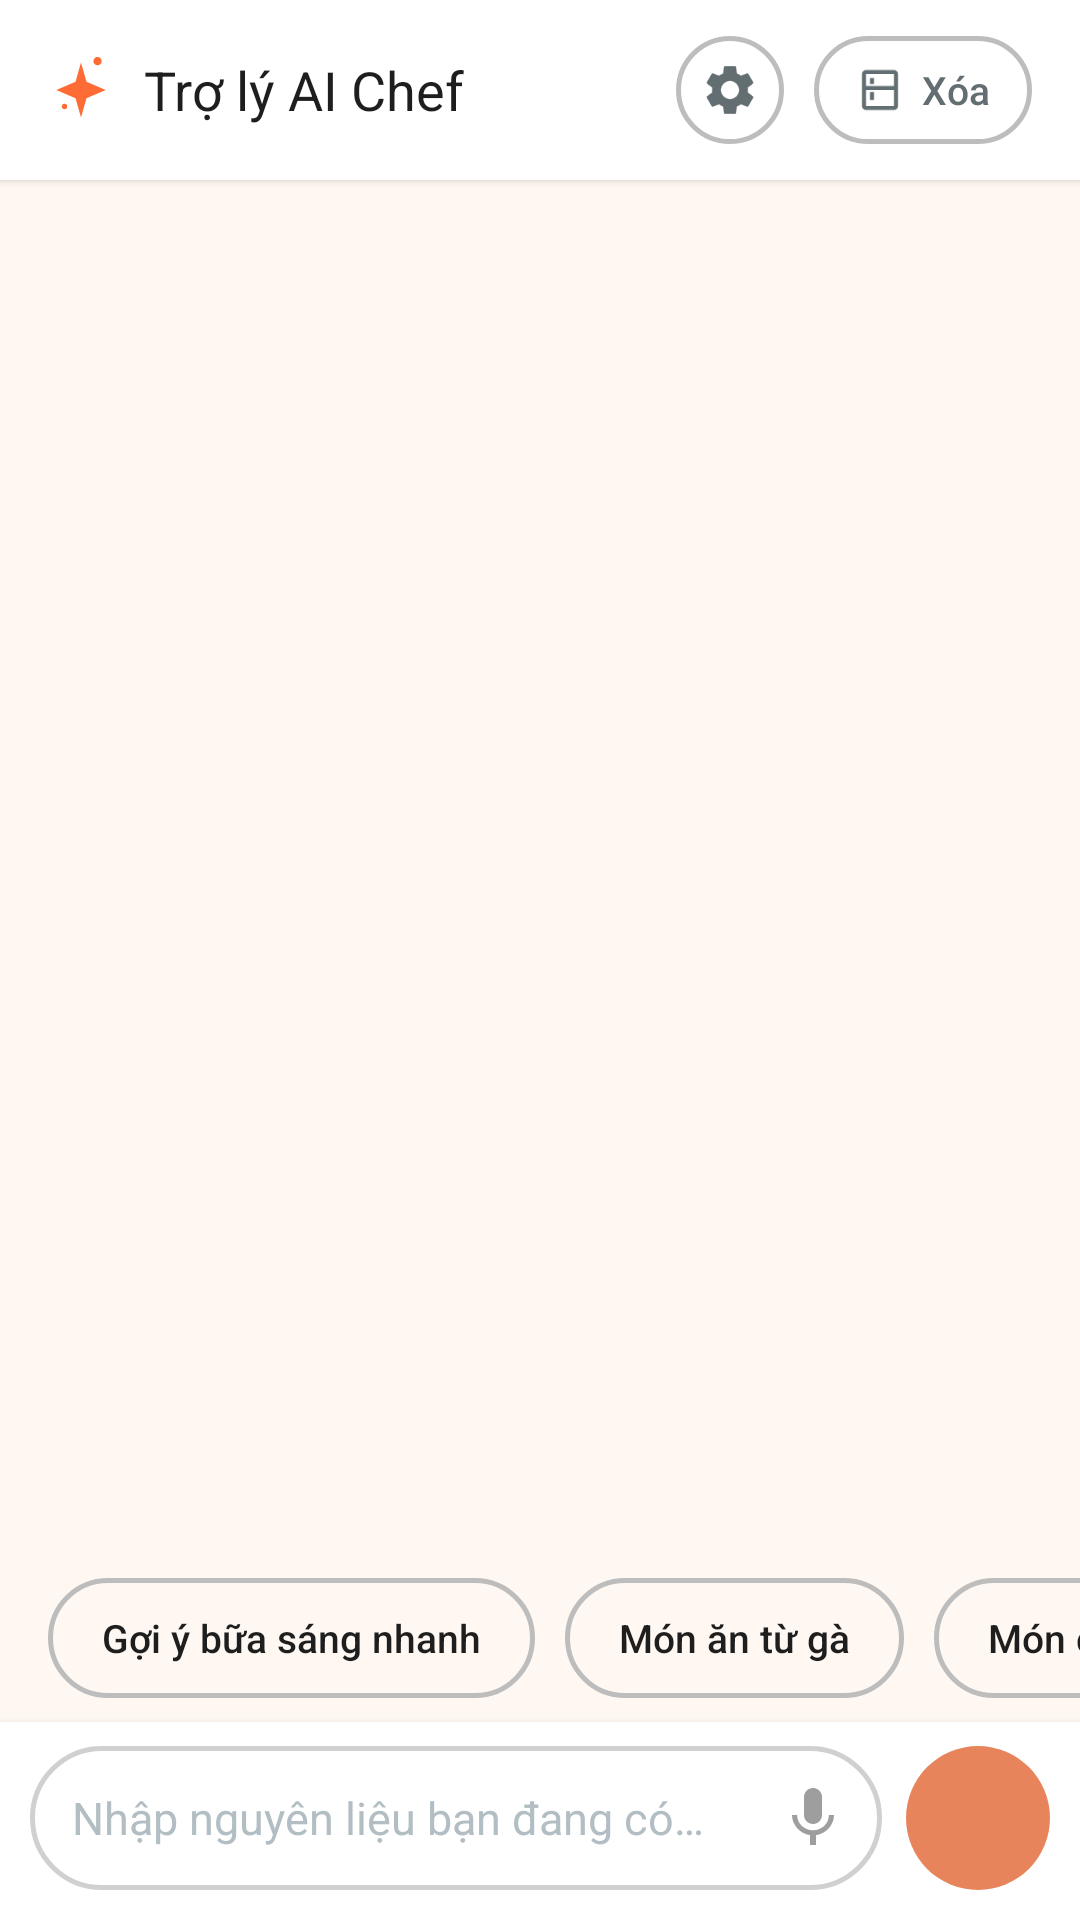

Android layout source for this screen:
<!-- AndroidManifest.xml: application theme Theme.SmartCooking -->
<!-- res/layout/fragment_chef_assistant.xml -->
<?xml version="1.0" encoding="utf-8"?>
<LinearLayout xmlns:android="http://schemas.android.com/apk/res/android"
    xmlns:app="http://schemas.android.com/apk/res-auto"
    android:layout_width="match_parent"
    android:layout_height="match_parent"
    android:background="@color/chat_bg"
    android:orientation="vertical">

    
    <LinearLayout
        android:layout_width="match_parent"
        android:layout_height="wrap_content"
        android:background="@color/surface"
        android:elevation="2dp"
        android:gravity="center_vertical"
        android:orientation="horizontal"
        android:paddingHorizontal="16dp"
        android:paddingVertical="12dp">

        
        <ImageView
            android:layout_width="22dp"
            android:layout_height="22dp"
            android:contentDescription="AI"
            android:src="@drawable/ic_sparkle"
            app:tint="@color/primary" />

        <TextView
            android:layout_width="0dp"
            android:layout_height="wrap_content"
            android:layout_marginStart="10dp"
            android:layout_weight="1"
            android:fontFamily="sans-serif-bold"
            android:text="@string/chef_assistant_title"
            android:textColor="@color/text_primary"
            android:textSize="18sp" />

        
        <ImageView
            android:id="@+id/btnSettings"
            android:layout_width="36dp"
            android:layout_height="36dp"
            android:layout_marginEnd="10dp"
            android:background="@drawable/bg_suggestion_chip"
            android:contentDescription="Cấu hình API Key"
            android:padding="8dp"
            android:src="@drawable/ic_settings"
            app:tint="@color/text_secondary" />

        
        <LinearLayout
            android:id="@+id/btnClearChat"
            android:layout_width="wrap_content"
            android:layout_height="36dp"
            android:background="@drawable/bg_suggestion_chip"
            android:gravity="center"
            android:orientation="horizontal"
            android:paddingHorizontal="14dp">

            <ImageView
                android:layout_width="16dp"
                android:layout_height="16dp"
                android:contentDescription="Delete"
                android:src="@drawable/ic_inventory"
                app:tint="@color/text_secondary" />

            <TextView
                android:layout_width="wrap_content"
                android:layout_height="wrap_content"
                android:layout_marginStart="6dp"
                android:fontFamily="sans-serif-medium"
                android:text="@string/btn_clear_chat"
                android:textColor="@color/text_secondary"
                android:textSize="13sp" />
        </LinearLayout>
    </LinearLayout>

    
    <androidx.recyclerview.widget.RecyclerView
        android:id="@+id/rvMessages"
        android:layout_width="match_parent"
        android:layout_height="0dp"
        android:layout_weight="1"
        android:clipToPadding="false"
        android:paddingHorizontal="16dp"
        android:paddingTop="12dp"
        android:paddingBottom="8dp" />

    
    <HorizontalScrollView
        android:id="@+id/svSuggestions"
        android:layout_width="match_parent"
        android:layout_height="wrap_content"
        android:clipToPadding="false"
        android:paddingHorizontal="16dp"
        android:paddingBottom="8dp"
        android:scrollbars="none">

        <LinearLayout
            android:layout_width="wrap_content"
            android:layout_height="wrap_content"
            android:orientation="horizontal">

            <TextView
                android:id="@+id/chipSuggestion1"
                android:layout_width="wrap_content"
                android:layout_height="40dp"
                android:background="@drawable/bg_suggestion_chip"
                android:fontFamily="sans-serif-medium"
                android:gravity="center"
                android:paddingHorizontal="18dp"
                android:text="@string/suggestion_1"
                android:textColor="@color/text_primary"
                android:textSize="13sp" />

            <TextView
                android:id="@+id/chipSuggestion2"
                android:layout_width="wrap_content"
                android:layout_height="40dp"
                android:layout_marginStart="10dp"
                android:background="@drawable/bg_suggestion_chip"
                android:fontFamily="sans-serif-medium"
                android:gravity="center"
                android:paddingHorizontal="18dp"
                android:text="@string/suggestion_2"
                android:textColor="@color/text_primary"
                android:textSize="13sp" />

            <TextView
                android:id="@+id/chipSuggestion3"
                android:layout_width="wrap_content"
                android:layout_height="40dp"
                android:layout_marginStart="10dp"
                android:background="@drawable/bg_suggestion_chip"
                android:fontFamily="sans-serif-medium"
                android:gravity="center"
                android:paddingHorizontal="18dp"
                android:text="@string/suggestion_3"
                android:textColor="@color/text_primary"
                android:textSize="13sp" />
        </LinearLayout>
    </HorizontalScrollView>

    
    <LinearLayout
        android:layout_width="match_parent"
        android:layout_height="wrap_content"
        android:background="@color/surface"
        android:elevation="4dp"
        android:gravity="bottom"
        android:orientation="horizontal"
        android:paddingStart="10dp"
        android:paddingTop="8dp"
        android:paddingEnd="10dp"
        android:paddingBottom="10dp">

        
        <LinearLayout
            android:layout_width="0dp"
            android:layout_height="wrap_content"
            android:layout_gravity="bottom"
            android:layout_marginEnd="8dp"
            android:layout_weight="1"
            android:background="@drawable/bg_chat_input"
            android:gravity="center_vertical"
            android:minHeight="48dp"
            android:orientation="horizontal"
            android:paddingStart="14dp"
            android:paddingEnd="6dp">

            <EditText
                android:id="@+id/etMessage"
                android:layout_width="0dp"
                android:layout_height="wrap_content"
                android:layout_weight="1"
                android:background="@android:color/transparent"
                android:hint="@string/chat_hint"
                android:imeOptions="flagNoExtractUi|flagNoFullscreen"
                android:inputType="text|textMultiLine"
                android:maxLines="4"
                android:minHeight="40dp"
                android:textColor="@color/text_primary"
                android:textColorHint="@color/text_hint"
                android:textSize="15sp" />

            
            <ImageView
                android:id="@+id/btnMic"
                android:layout_width="34dp"
                android:layout_height="34dp"
                android:contentDescription="Voice input"
                android:padding="5dp"
                android:src="@drawable/ic_mic" />
        </LinearLayout>

        
        <ImageView
            android:id="@+id/btnSend"
            android:layout_width="48dp"
            android:layout_height="48dp"
            android:layout_gravity="bottom"
            android:background="@drawable/bg_send_button"
            android:contentDescription="Send"
            android:padding="12dp"
            android:src="@drawable/ic_send" />
    </LinearLayout>

</LinearLayout>
<!-- resources referenced by this layout -->
<resources>
  <color name="chat_bg">#FFF8F2</color>
  <color name="primary">#FF6B35</color>
  <color name="surface">#FFFFFF</color>
  <color name="text_hint">#B2BEC3</color>
  <color name="text_primary">#1E1E1E</color>
  <color name="text_secondary">#636E72</color>
  <!-- drawable bg_chat_input (drawable) -->
  <?xml version="1.0" encoding="utf-8"?>
  <shape xmlns:android="http://schemas.android.com/apk/res/android"
      android:shape="rectangle">
      <solid android:color="@android:color/transparent" />
      <stroke
          android:width="1.5dp"
          android:color="#D0D0D0" />
      <corners android:radius="26dp" />
  </shape>
  <!-- drawable bg_send_button (drawable) -->
  <?xml version="1.0" encoding="utf-8"?>
  <shape xmlns:android="http://schemas.android.com/apk/res/android"
      android:shape="oval">
      <solid android:color="#E8845C" />
      <size
          android:width="48dp"
          android:height="48dp" />
  </shape>
  <!-- drawable bg_suggestion_chip (drawable) -->
  <?xml version="1.0" encoding="utf-8"?>
  <shape xmlns:android="http://schemas.android.com/apk/res/android"
      android:shape="rectangle">
      <solid android:color="@android:color/transparent" />
      <stroke
          android:width="1.5dp"
          android:color="#BDBDBD" />
      <corners android:radius="24dp" />
  </shape>
  <!-- drawable ic_inventory (drawable) -->
  <vector xmlns:android="http://schemas.android.com/apk/res/android"
      android:width="24dp"
      android:height="24dp"
      android:viewportWidth="24"
      android:viewportHeight="24">
      
      <path
          android:fillColor="#FF000000"
          android:pathData="M19,2H5C3.9,2 3,2.9 3,4v16c0,1.1 0.9,2 2,2h14c1.1,0 2,-0.9 2,-2V4C21,2.9 20.1,2 19,2zM19,10H5V4h14V10z M19,20H5v-8h14V20z" />
      
      <path
          android:fillColor="#FF000000"
          android:pathData="M7,6h2v3H7V6z M7,13h2v4H7V13z" />
  </vector>
  <!-- drawable ic_mic (drawable) -->
  <?xml version="1.0" encoding="utf-8"?>
  <vector xmlns:android="http://schemas.android.com/apk/res/android"
      android:width="24dp"
      android:height="24dp"
      android:viewportWidth="24"
      android:viewportHeight="24">
      <path
          android:pathData="M12,14c1.66,0 3,-1.34 3,-3V5c0,-1.66 -1.34,-3 -3,-3S9,3.34 9,5v6c0,1.66 1.34,3 3,3zM17.3,11c0,3 -2.54,5.1 -5.3,5.1S6.7,14 6.7,11H5c0,3.41 2.72,6.23 6,6.72V21h2v-3.28c3.28,-0.49 6,-3.31 6,-6.72h-1.7z"
          android:fillColor="#9E9E9E" />
  </vector>
  <!-- drawable ic_sparkle (drawable) -->
  <?xml version="1.0" encoding="utf-8"?>
  <vector xmlns:android="http://schemas.android.com/apk/res/android"
      android:width="16dp"
      android:height="16dp"
      android:viewportWidth="24"
      android:viewportHeight="24">
      
      <path
          android:pathData="M12,2 L14,9 L21,12 L14,15 L12,22 L10,15 L3,12 L10,9 Z"
          android:fillColor="#4CAF50"/>
      
      <path
          android:pathData="M18,3 A1.5,1.5 0 1,1 18.01,3"
          android:fillColor="#4CAF50"/>
      
      <path
          android:pathData="M6,19 A1,1 0 1,1 6.01,19"
          android:fillColor="#4CAF50"/>
  </vector>
  <string name="btn_clear_chat">Xóa</string>
  <string name="chat_hint">Nhập nguyên liệu bạn đang có…</string>
  <string name="chef_assistant_title">Trợ lý AI Chef</string>
  <string name="suggestion_1">Gợi ý bữa sáng nhanh</string>
  <string name="suggestion_2">Món ăn từ gà</string>
  <string name="suggestion_3">Món chay đơn giản</string>
  <style name="Theme.SmartCooking" parent="Base.Theme.SmartCooking" />
  <color name="secondary">#FFB347</color>
  <color name="background">#FFF8F2</color>
  <color name="primary_light">#FFF1EB</color>
</resources>
